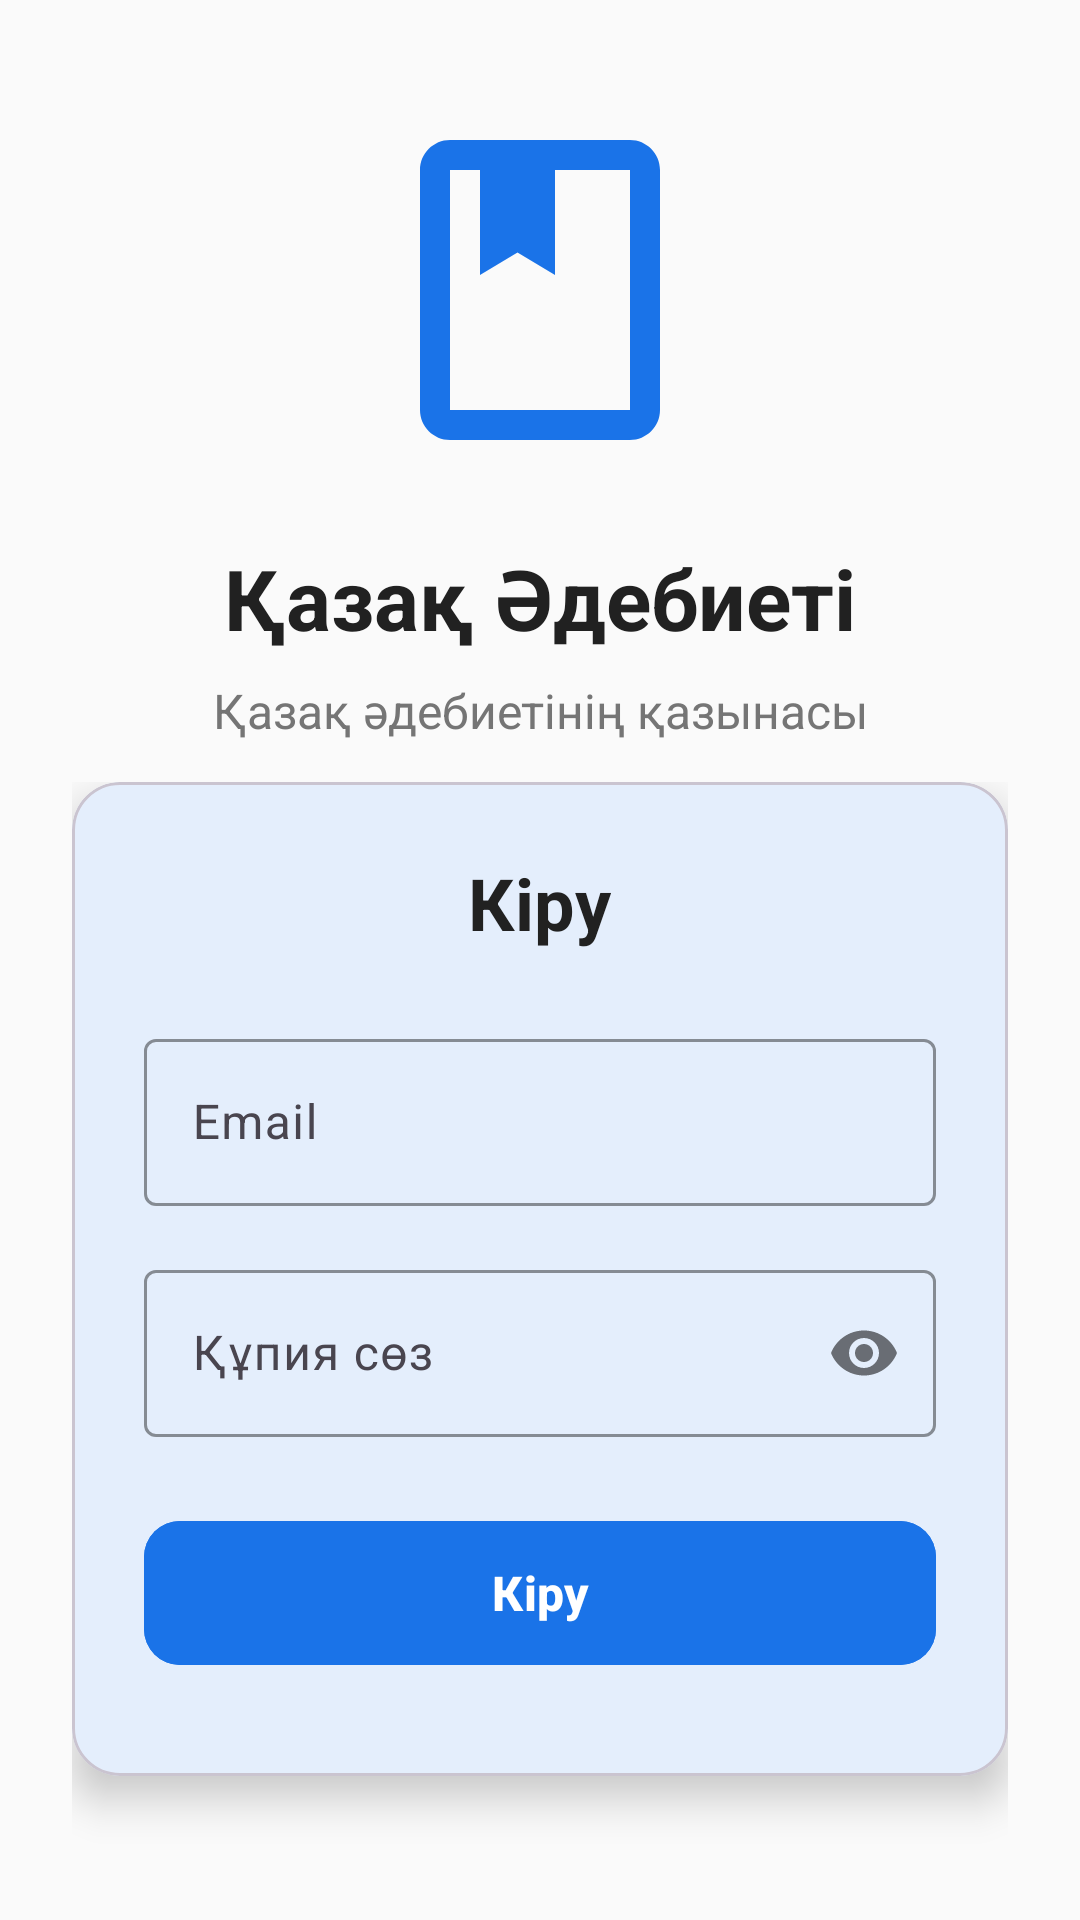

Produce the Android XML layout that renders to this screen, including the resource entries it uses.
<!-- AndroidManifest.xml: application theme Theme.QazaqAdebiety -->
<!-- res/layout/activity_login.xml -->
<?xml version="1.0" encoding="utf-8"?>
<LinearLayout xmlns:android="http://schemas.android.com/apk/res/android"
    xmlns:app="http://schemas.android.com/apk/res-auto"
    android:layout_width="match_parent"
    android:layout_height="match_parent"
    android:orientation="vertical"
    android:background="@color/background"
    android:padding="24dp">

    
    <LinearLayout
        android:layout_width="match_parent"
        android:layout_height="0dp"
        android:layout_weight="1"
        android:orientation="vertical"
        android:gravity="center">

        <ImageView
            android:layout_width="120dp"
            android:layout_height="120dp"
            android:src="@drawable/ic_book"
            android:layout_marginBottom="24dp"
            app:tint="@color/primary" />

        <TextView
            android:layout_width="wrap_content"
            android:layout_height="wrap_content"
            android:text="Қазақ Әдебиеті"
            android:textSize="28sp"
            android:textStyle="bold"
            android:textColor="@color/text_primary"
            android:layout_marginBottom="8dp" />

        <TextView
            android:layout_width="wrap_content"
            android:layout_height="wrap_content"
            android:text="Қазақ әдебиетінің қазынасы"
            android:textSize="16sp"
            android:textColor="@color/text_secondary"
            android:gravity="center" />

    </LinearLayout>

    
    <LinearLayout
        android:layout_width="match_parent"
        android:layout_height="0dp"
        android:layout_weight="1.5"
        android:orientation="vertical"
        android:gravity="center">

        <com.google.android.material.card.MaterialCardView
            android:layout_width="match_parent"
            android:layout_height="wrap_content"
            app:cardCornerRadius="16dp"
            app:cardElevation="8dp"
            android:layout_marginBottom="24dp">

            <LinearLayout
                android:layout_width="match_parent"
                android:layout_height="wrap_content"
                android:orientation="vertical"
                android:padding="24dp">

                <TextView
                    android:id="@+id/textViewTitle"
                    android:layout_width="wrap_content"
                    android:layout_height="wrap_content"
                    android:text="Кіру"
                    android:textSize="24sp"
                    android:textStyle="bold"
                    android:textColor="@color/text_primary"
                    android:layout_gravity="center"
                    android:layout_marginBottom="24dp" />

                <com.google.android.material.textfield.TextInputLayout
                    android:layout_width="match_parent"
                    android:layout_height="wrap_content"
                    android:layout_marginBottom="16dp"
                    app:boxStrokeColor="@color/primary"
                    app:hintTextColor="@color/primary">

                    <com.google.android.material.textfield.TextInputEditText
                        android:id="@+id/editTextEmail"
                        android:layout_width="match_parent"
                        android:layout_height="wrap_content"
                        android:hint="Email"
                        android:inputType="textEmailAddress"
                        android:textColor="@color/text_primary" />

                </com.google.android.material.textfield.TextInputLayout>

                <com.google.android.material.textfield.TextInputLayout
                    android:layout_width="match_parent"
                    android:layout_height="wrap_content"
                    android:layout_marginBottom="24dp"
                    app:boxStrokeColor="@color/primary"
                    app:hintTextColor="@color/primary"
                    app:passwordToggleEnabled="true">

                    <com.google.android.material.textfield.TextInputEditText
                        android:id="@+id/editTextPassword"
                        android:layout_width="match_parent"
                        android:layout_height="wrap_content"
                        android:hint="Құпия сөз"
                        android:inputType="textPassword"
                        android:textColor="@color/text_primary" />

                </com.google.android.material.textfield.TextInputLayout>

                <com.google.android.material.button.MaterialButton
                    android:id="@+id/buttonLogin"
                    android:layout_width="match_parent"
                    android:layout_height="56dp"
                    android:text="Кіру"
                    android:textSize="16sp"
                    android:textStyle="bold"
                    app:cornerRadius="12dp"
                    android:backgroundTint="@color/primary"
                    android:textColor="@android:color/white"
                    android:layout_marginBottom="16dp" />

                <TextView
                    android:id="@+id/textViewRegister"
                    android:layout_width="wrap_content"
                    android:layout_height="wrap_content"
                    android:text="Тіркелгіңіз жоқ па? Тіркелу"
                    android:textColor="@color/primary"
                    android:textSize="14sp"
                    android:layout_gravity="center"
                    android:padding="8dp" />

            </LinearLayout>

        </com.google.android.material.card.MaterialCardView>

    </LinearLayout>

</LinearLayout>
<!-- resources referenced by this layout -->
<resources>
  <color name="background">#FAFAFA</color>
  <color name="primary">#1A73E8</color>
  <color name="text_primary">#212121</color>
  <color name="text_secondary">#757575</color>
  <!-- drawable ic_book (drawable) -->
  <vector xmlns:android="http://schemas.android.com/apk/res/android"
      android:width="24dp"
      android:height="24dp"
      android:viewportWidth="24"
      android:viewportHeight="24">
      <path
          android:fillColor="#FF000000"
          android:pathData="M18,2H6C4.9,2 4,2.9 4,4v16c0,1.1 0.9,2 2,2h12c1.1,0 2,-0.9 2,-2V4C20,2.9 19.1,2 18,2zM18,20H6V4h2v7l2.5,-1.5L13,11V4h5V20z"/>
  </vector>
  <style name="Theme.QazaqAdebiety" parent="Theme.Material3.DayNight.NoActionBar">
          
          <item name="colorPrimary">@color/primary</item>
          <item name="colorPrimaryVariant">@color/primary_variant</item>
          <item name="colorOnPrimary">@color/on_primary</item>
          
          <item name="colorSecondary">@color/secondary</item>
          <item name="colorSecondaryVariant">@color/secondary_variant</item>
          <item name="colorOnSecondary">@color/on_secondary</item>
          
          <item name="android:statusBarColor">@color/primary</item>
          
          <item name="android:colorBackground">@color/background</item>
          <item name="colorSurface">@color/surface</item>
          <item name="colorOnSurface">@color/primary_text</item>
          
          <item name="android:textColorPrimary">@color/primary_text</item>
          <item name="android:textColorSecondary">@color/secondary_text</item>
          
          <item name="colorSurfaceVariant">@color/surface_variant</item>
          <item name="elevationOverlayEnabled">true</item>
          <item name="shapeAppearanceSmallComponent">@style/ShapeAppearance.Material3.Corner.Medium</item>
          <item name="shapeAppearanceMediumComponent">@style/ShapeAppearance.Material3.Corner.Large</item>
          
      </style>
  <color name="primary_variant">#0D47A1</color>
  <color name="on_primary">#FFFFFF</color>
  <color name="secondary">#03DAC6</color>
  <color name="secondary_variant">#018786</color>
  <color name="on_secondary">#000000</color>
  <color name="surface">#FFFFFF</color>
  <color name="primary_text">#212121</color>
  <color name="secondary_text">#757575</color>
  <color name="surface_variant">#F5F5F5</color>
</resources>
